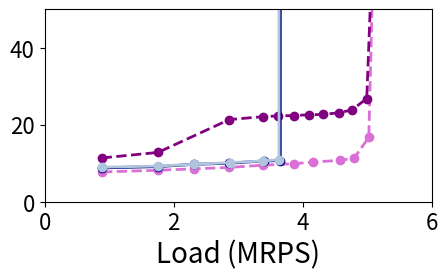
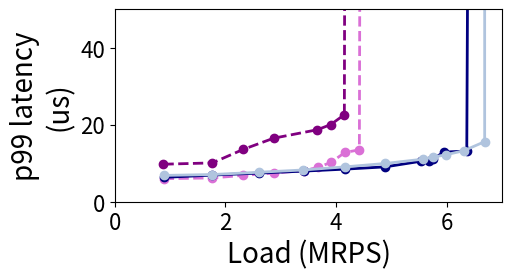
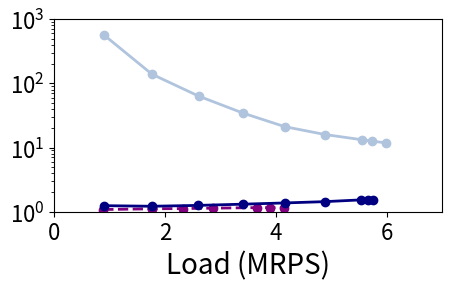
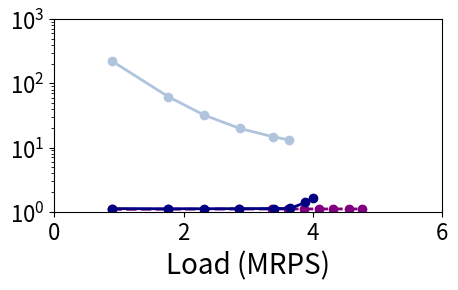
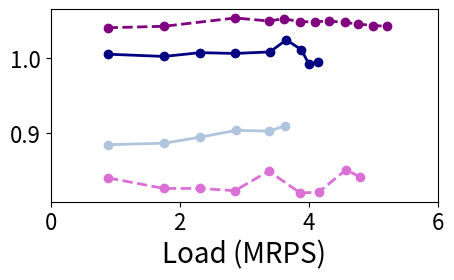
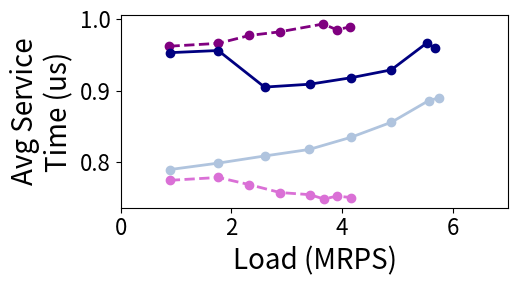

Here is the Python script that generated these plots, in order:
import matplotlib.pyplot as plt
import os
import numpy as np
#if not  os.path.exists('graphs_bm_r5_p10_30x_SLO'):
#	os.makedirs('graphs_bm_r5_p10_30x_SLO')
from matplotlib.ticker import FuncFormatter

#load imbalance
figure, ((ax)) = plt.subplots(1, 1)

tput_scq_100p = [890262
,1754638
,2315071
,2853446
,3377498
,3864884
,4149333
,4577818
,4792501
,5019797
,5217443]
lat_scq_100p  = [7728
,8169.6
,8537.6
,8905.6
,9494.4
,9862.4
,10304
,10745.6
,11334.4
,16707.2
,149113.6]
tput_scq_100p = [num / 1E6 for num in tput_scq_100p]
lat_scq_100p = [num / 1E3 for num in lat_scq_100p]

tput_scq_10p = [885816, 1763624
,2323178
,2875767
,3414608
,3669316
,3908352
,4158144
,4418812
,4625598
,4861496]
lat_scq_10p  = [5990, 6182.4
,6844.8
,7433.6
,8096
,8905.6
,10230.4
,12806.4
,13468.8
,1192688
,1329657.6]
tput_scq_10p = [num / 1E6 for num in tput_scq_10p]
lat_scq_10p = [num / 1E3 for num in lat_scq_10p]
    
tput_sscq_100p = [883753, 1755754
,2860869
,3374873
,3619028
,3858064
,4099633
,4306725
,4559742
,4758895
,4988285
,5211240]
lat_sscq_100p  = [11365,12806.4
,21344
,22080
,22300.8
,22374.4
,22595.2
,22668.8
,23110.4
,23846.4
,26790.4
,124310.4]
tput_sscq_100p = [num / 1E6 for num in tput_sscq_100p]
lat_sscq_100p = [num / 1E3 for num in lat_sscq_100p]

tput_sscq_10p = [880521,1762990
,2324744
,2867715
,3658422
,3899264
,4147754
,4397186
,4619015
,4850509]
lat_sscq_10p  = [9742,10083.2
,13616
,16486.4
,18694.4
,20019.2
,22595.2
,1625750.4
,1402521.6
,1435862.4]
tput_sscq_10p = [num / 1E6 for num in tput_sscq_10p]
lat_sscq_10p = [num / 1E3 for num in lat_sscq_10p]

tput_sassy_100p = [885010,1754739
,2313454
,2859355
,3396656
,3649631
,3881710
,3999251
,4132927
,4341999]
lat_sassy_100p  = [8783,9126.4
,9715.2
,10009.6
,10598.4
,10672
,14529228.8
,238169.6
,196144
,394643.2]
tput_sassy_100p = [num / 1E6 for num in tput_sassy_100p]
lat_sassy_100p = [num / 1E3 for num in lat_sassy_100p]

tput_sassy_10p = [887734,1760290
,2597050
,3412643
,4157560
,4885983
,5537433
,5671001
,5744948
,5943389
,6359030
,6676140]
lat_sassy_10p  = [6319,6918.4
,7433.6
,7948.8
,8464
,9052.8
,10524.8
,10598.4
,11040
,12880
,13174.4
,945539.2]
tput_sassy_10p = [num / 1E6 for num in tput_sassy_10p]
lat_sassy_10p = [num / 1E3 for num in lat_sassy_10p]

tput_sassy_JAC1_100p = [881920,1756493
,2325219
,2855986
,3400547
,3634765
,3872249
,4033256]
lat_sassy_JAC1_100p  = [8419,8905.6
,9347.2
,9715.2
,10083.2
,10377.6
,81254.4
,133068.8]
tput_sassy_JAC1_100p = [num / 1E6 for num in tput_sassy_JAC1_100p]
lat_sassy_JAC1_100p = [num / 1E3 for num in lat_sassy_JAC1_100p]

tput_sassy_JAC2_100p = [887053,1758774
,2314530
,2851204
,3304077
,3647534
,3859586
,3991602]
lat_sassy_JAC2_100p  = [8792,9052.8
,9200
,9936
,10292
,10598.4
,10745.6
,249356.8]
tput_sassy_JAC2_100p = [num / 1E6 for num in tput_sassy_JAC2_100p]
lat_sassy_JAC2_100p = [num / 1E3 for num in lat_sassy_JAC2_100p]

tput_sassy_JAC4_100p = [888590,1762331
,2315260
,2871139
,3382181
,3629741
,3747877]
lat_sassy_JAC4_100p  = [8952,9273.6
,9715.2
,10156.8
,10598.4
,10892.8
,35028448]
tput_sassy_JAC4_100p = [num / 1E6 for num in tput_sassy_JAC4_100p]
lat_sassy_JAC4_100p = [num / 1E3 for num in lat_sassy_JAC4_100p]

tput_sassy_JAC1_10p = [882947,1759667
,2602430
,3411695
,4164625
,4863257
,5549525
,5766236
,5954862
,6150319
,6360401
,6542693]
lat_sassy_JAC1_10p  = [6104,6550.4
,6992
,7580.8
,8096
,8758.4
,9641.6
,10009.6
,10377.6
,10892.8
,12217.6
,217120]
tput_sassy_JAC1_10p = [num / 1E6 for num in tput_sassy_JAC1_10p]
lat_sassy_JAC1_10p = [num / 1E3 for num in lat_sassy_JAC1_10p]

tput_sassy_JAC2_10p = [885912,1760001
,2603194
,3399146
,4169148
,4885419
,5552670
,5764636
,5953819
,6321127
,6321127]
lat_sassy_JAC2_10p  = [6490,6844.8
,7360
,7948.8
,8684.8
,9568
,11628.8
,14131.2
,15295.4
,15971.2
,3522864]
tput_sassy_JAC2_10p = [num / 1E6 for num in tput_sassy_JAC2_10p]
lat_sassy_JAC2_10p = [num / 1E3 for num in lat_sassy_JAC2_10p]

tput_sassy_JAC4_10p = [886509,1760458
,2603395
,3401841
,4158384
,4889238
,5559408
,5743309
,5985903
,6306241
,6682269
,6682269]
lat_sassy_JAC4_10p  = [6831,7065.6
,7654.4
,8243.2
,9052.8
,9936
,11040
,11555.2
,12217.6
,13248
,15603.2
,1153164.8]
tput_sassy_JAC4_10p = [num / 1E6 for num in tput_sassy_JAC4_10p]
lat_sassy_JAC4_10p = [num / 1E3 for num in lat_sassy_JAC4_10p]


ax.plot(tput_scq_100p, lat_scq_100p, '--', color ='orchid', linewidth = 2.0, label="grp_ex", marker='o')
ax.plot(tput_sscq_100p, lat_sscq_100p, '--', color= 'purple', linewidth = 2.0, label="grp_sh", marker='o')
ax.plot(tput_sassy_100p, lat_sassy_100p, '-', color= 'navy', linewidth = 2.0, label="Sassy_JSC", marker='o')
#ax.plot(tput_sassy_JAC1_100p, lat_sassy_JAC1_100p, '-', color= 'blue', linewidth = 2.0, label="Sassy_JAC", marker='o')
#ax.plot(tput_sassy_JAC2_100p, lat_sassy_JAC2_100p, '-', color= 'cornflowerblue', linewidth = 2.0, label="Sassy_JAC_2", marker='o')
ax.plot(tput_sassy_JAC4_100p, lat_sassy_JAC4_100p, '-', color= 'lightsteelblue', linewidth = 2.0, label="Sassy_JAC_4", marker='o')

ax.tick_params(axis='both', labelsize=16)
#ax.set_xticks(np.arange(0, 8, 1))

#ax.legend(["group_ex 10%", "group_ex 100%"], loc = "center left",bbox_to_anchor=(1,0.5),fontsize=14,framealpha=0.5)
#ax.legend(["grp_ex", "grp_sh", "Sassy"], loc = "upper left",fontsize=16,framealpha=0.5)

#ax.set_title('100%', fontsize=20)

#ax.set_ylabel('p99 latency\n(us)',fontsize=20)
ax.set_xlabel('Load (MRPS)',fontsize=20)
ax.set_ylim(0, 50)
ax.set_xlim(0, 6)
#ax.set_xscale('log', basex=2)
#ax.set_yscale('log', basey=2)


#figure.tight_layout(pad=1.0)
figure.set_size_inches(5, 2.5)

plt.savefig('mt_rw_LLC_100.pdf',bbox_inches='tight')

plt.clf()

figure, ((ax)) = plt.subplots(1, 1)
ax.plot(tput_scq_10p, lat_scq_10p, '--', color ='orchid', linewidth = 2.0, label="grp_ex", marker='o')
ax.plot(tput_sscq_10p, lat_sscq_10p, '--', color= 'purple', linewidth = 2.0, label="grp_sh", marker='o')
ax.plot(tput_sassy_10p, lat_sassy_10p, '-', color= 'navy', linewidth = 2.0, label="Sassy_JSC", marker='o')
#ax.plot(tput_sassy_JAC1_10p, lat_sassy_JAC1_10p, '-', color= 'blue', linewidth = 2.0, label="Sassy_JAC", marker='o')
#ax.plot(tput_sassy_JAC2_10p, lat_sassy_JAC2_10p, '-', color= 'cornflowerblue', linewidth = 2.0, label="Sassy_JAC_2", marker='o')
ax.plot(tput_sassy_JAC4_10p, lat_sassy_JAC4_10p, '-', color= 'lightsteelblue', linewidth = 2.0, label="Sassy_JAC_4", marker='o')

ax.tick_params(axis='both', labelsize=16)
#ax.set_xticks(np.arange(0, 8, 1))

#ax.legend(["group_ex 10%", "group_ex 100%"], loc = "center left",bbox_to_anchor=(1,0.5),fontsize=14,framealpha=0.5)
#ax.legend(["grp_ex", "grp_sh", "Sassy"], loc = "upper left",fontsize=16,framealpha=0.5)

#ax.set_title('10%', fontsize=20)

ax.set_ylabel('p99 latency\n(us)',fontsize=20)
ax.set_xlabel('Load (MRPS)',fontsize=20)
ax.set_ylim(0, 50)
ax.set_xlim(0, 7)

#ax.set_xscale('log', basex=2)
#ax.set_yscale('log', basey=2)


#figure.tight_layout(pad=1.0)
figure.set_size_inches(5, 2.5)

plt.savefig('mt_rw_LLC_10.pdf',bbox_inches='tight')

plt.clf()




###REBALANCES

rebal_scq_100p  = [0
,0
,0
,0
,0
,0
,0
,0
,0
,0
,0]

rebal_scq_10p  = [0,0
,0
,0
,0
,0
,0
,0
,0
,0
,0]

rebal_sscq_100p  = [813318, 1601128
,2597077
,3059092
,3279370
,3494952
,3712503
,3900578
,4128352
,4307512
,4509648
,4697197]
rebal_sscq_10p  = [813655,1587985
,2074528
,2522564
,3160233
,3362221
,3569262
,3774097
,3960969
,4160717]

rebal_sassy_100p  = [789604,1578333
,2076567
,2559882
,3030015
,3250212
,2785387
,2457177
,2226101
,1641838]
rebal_sassy_10p  = [714332,1446954
,2069769
,2601085
,3034789
,3401431
,3621478
,3706967
,3737713
,3779716
,3831611
,3765606]

rebal_sassy_JAC1_100p  = [477364,1133598
,1484285
,1846399
,2224139
,2371424
,2168198
,2001950]
rebal_sassy_JAC1_10p  = [359811,943320
,1514098
,1897629
,2255213
,2567947
,2788909
,2852719
,2896746
,2940902
,2971544
,2963105]

rebal_sassy_JAC2_100p  = [103289,379079
,607216
,818923
,1176593
,1118552
,1192152
,703715]
rebal_sassy_JAC2_10p  = [62290,232758
,512065
,802118
,1045036
,1243915
,1398072
,1443893
,1460334
,1503975
,1240310]

rebal_sassy_JAC4_100p  = [3983,28404
,72108
,144812
,229537
,275681
,898439]
rebal_sassy_JAC4_10p  = [1543,12662
,41054
,98499
,196396
,306671
,420630
,458161
,504556
,557704
,623278
,574840]

print(str(len(tput_scq_100p))+" "+str(len(rebal_scq_100p)))
rebal_scq_100p = [num / 1E6 for num in rebal_scq_100p]
rebal_scq_100p = [req / reb if reb != 0 else float('inf') for req, reb in zip(tput_scq_100p, rebal_scq_100p)]
#print(rebal_scq_100p)

print(str(len(tput_sscq_100p))+" "+str(len(rebal_sscq_100p)))
rebal_sscq_100p = [num / 1E6 for num in rebal_sscq_100p]
rebal_sscq_100p  = [req / reb for req, reb in zip(tput_sscq_100p, rebal_sscq_100p)]
#print(rebal_sscq_100p)

print(str(len(tput_sassy_100p))+" "+str(len(rebal_sassy_100p)))
rebal_sassy_100p = [num / 1E6 for num in rebal_sassy_100p]
rebal_sassy_100p  = [req / reb for req, reb in zip(tput_sassy_100p, rebal_sassy_100p)]
#print(rebal_sassy_100p)

print(str(len(tput_sassy_JAC1_100p))+" "+str(len(rebal_sassy_JAC1_100p)))
rebal_sassy_JAC1_100p = [num / 1E6 for num in rebal_sassy_JAC1_100p]
rebal_sassy_JAC1_100p  = [req / reb for req, reb in zip(tput_sassy_JAC1_100p, rebal_sassy_JAC1_100p)]
#print(rebal_sassy_JAC1_100p)

print(str(len(tput_sassy_JAC2_100p))+" "+str(len(rebal_sassy_JAC2_100p)))
rebal_sassy_JAC2_100p = [num / 1E6 for num in rebal_sassy_JAC2_100p]
rebal_sassy_JAC2_100p  = [req / reb for req, reb in zip(tput_sassy_JAC2_100p, rebal_sassy_JAC2_100p)]
#print(rebal_sassy_JAC2_100p)

print(str(len(tput_sassy_JAC4_100p))+" "+str(len(rebal_sassy_JAC4_100p)))
rebal_sassy_JAC4_100p = [num / 1E6 for num in rebal_sassy_JAC4_100p]
rebal_sassy_JAC4_100p  = [req / reb for req, reb in zip(tput_sassy_JAC4_100p, rebal_sassy_JAC4_100p)]
#print(rebal_sassy_JAC4_100p)

print(str(len(tput_scq_10p))+" "+str(len(rebal_scq_10p)))
rebal_scq_10p = [num / 1E6 for num in rebal_scq_10p]
rebal_scq_10p = [req / reb if reb != 0 else float('inf') for req, reb in zip(tput_scq_10p, rebal_scq_10p)]
#print(rebal_scq_10p)

print(str(len(tput_sscq_10p))+" "+str(len(rebal_sscq_10p)))
rebal_sscq_10p = [num / 1E6 for num in rebal_sscq_10p]
rebal_sscq_10p  = [req / reb for req, reb in zip(tput_sscq_10p, rebal_sscq_10p)]
#print(rebal_sscq_10p)

print(str(len(tput_sassy_10p))+" "+str(len(rebal_sassy_10p)))
rebal_sassy_10p = [num / 1E6 for num in rebal_sassy_10p]
rebal_sassy_10p  = [req / reb for req, reb in zip(tput_sassy_10p, rebal_sassy_10p)]
print(rebal_sassy_10p)

print(str(len(tput_sassy_JAC1_10p))+" "+str(len(rebal_sassy_JAC1_10p)))
rebal_sassy_JAC1_10p = [num / 1E6 for num in rebal_sassy_JAC1_10p]
rebal_sassy_JAC1_10p  = [req / reb for req, reb in zip(tput_sassy_JAC1_10p, rebal_sassy_JAC1_10p)]
#print(rebal_sassy_JAC1_10p)

print(str(len(tput_sassy_JAC2_10p))+" "+str(len(rebal_sassy_JAC2_10p)))
rebal_sassy_JAC2_10p = [num / 1E6 for num in rebal_sassy_JAC2_10p]
rebal_sassy_JAC2_10p  = [req / reb for req, reb in zip(tput_sassy_JAC2_10p, rebal_sassy_JAC2_10p)]
#print(rebal_sassy_JAC2_10p)

print(str(len(tput_sassy_JAC4_10p))+" "+str(len(rebal_sassy_JAC4_10p)))
rebal_sassy_JAC4_10p = [num / 1E6 for num in rebal_sassy_JAC4_10p]
rebal_sassy_JAC4_10p  = [req / reb for req, reb in zip(tput_sassy_JAC4_10p, rebal_sassy_JAC4_10p)]
#print(rebal_sassy_JAC4_10p)

figure, ((ax)) = plt.subplots(1, 1)
ax.plot(tput_scq_10p[:-3], rebal_scq_10p[:-3], '--', color ='orchid', linewidth = 2.0, label="grp_ex", marker='o')
ax.plot(tput_sscq_10p[:-3], rebal_sscq_10p[:-3], '--', color= 'purple', linewidth = 2.0, label="grp_sh", marker='o')
ax.plot(tput_sassy_10p[:-3], rebal_sassy_10p[:-3], '-', color= 'navy', linewidth = 2.0, label="Sassy_JSC", marker='o')
#ax.plot(tput_sassy_JAC1_10p[:-3], rebal_sassy_JAC1_10p[:-3], '-', color= 'blue', linewidth = 2.0, label="Sassy_JAC", marker='o')
#ax.plot(tput_sassy_JAC2_10p[:-3], rebal_sassy_JAC2_10p[:-3], '-', color= 'cornflowerblue', linewidth = 2.0, label="Sassy_JAC_2", marker='o')
ax.plot(tput_sassy_JAC4_10p[:-3], rebal_sassy_JAC4_10p[:-3], '-', color= 'lightsteelblue', linewidth = 2.0, label="Sassy_JAC_4", marker='o')
ax.tick_params(axis='both', labelsize=16)
#ax.set_xticks(np.arange(0, 8, 1))

#ax.legend(["group_ex 10%", "group_ex 100%"], loc = "center left",bbox_to_anchor=(1,0.5),fontsize=14,framealpha=0.5)
#ax.legend(["grp_ex", "grp_sh", "Sassy"], loc = "upper left",fontsize=16,framealpha=0.5)

#ax.set_title('10%', fontsize=20)
plt.yscale('log')
ax.set_xlim(0, 7)

#ax.set_ylabel('Requests/rebalanes',fontsize=20)
ax.set_xlabel('Load (MRPS)',fontsize=20)
ax.set_ylim(1, 1000)
#ax.set_xscale('log', basex=2)
#ax.set_yscale('log', basey=2)


#figure.tight_layout(pad=1.0)
figure.set_size_inches(5, 2.5)

plt.savefig('mt_rw_LLC_rebal_10.pdf',bbox_inches='tight')

plt.clf()

figure, ((ax)) = plt.subplots(1, 1)
ax.plot(tput_scq_100p, rebal_scq_100p, '--', color ='orchid', linewidth = 2.0, label="grp_ex", marker='o')
ax.plot(tput_sscq_100p[:-2], rebal_sscq_100p[:-2], '--', color= 'purple', linewidth = 2.0, label="grp_sh", marker='o')
ax.plot(tput_sassy_100p[:-2], rebal_sassy_100p[:-2], '-', color= 'navy', linewidth = 2.0, label="Sassy_JSC", marker='o')
#ax.plot(tput_sassy_JAC1_100p[:-2], rebal_sassy_JAC1_100p[:-2], '-', color= 'blue', linewidth = 2.0, label="Sassy_JAC", marker='o')
#ax.plot(tput_sassy_JAC2_100p[:-1], rebal_sassy_JAC2_100p[:-1], '-', color= 'cornflowerblue', linewidth = 2.0, label="Sassy_JAC_2", marker='o')
ax.plot(tput_sassy_JAC4_100p[:-1], rebal_sassy_JAC4_100p[:-1], '-', color= 'lightsteelblue', linewidth = 2.0, label="Sassy_JAC_4", marker='o')
ax.tick_params(axis='both', labelsize=16)
#ax.set_xticks(np.arange(0, 8, 1))

#ax.legend(["group_ex 10%", "group_ex 100%"], loc = "center left",bbox_to_anchor=(1,0.5),fontsize=14,framealpha=0.5)
#ax.legend(["grp_ex", "grp_sh", "Sassy"], loc = "upper left",fontsize=16,framealpha=0.5)

#ax.set_title('10%', fontsize=20)
plt.yscale('log')
ax.set_xlim(0, 6)

#ax.set_ylabel('Requests/\nrebalance',fontsize=20)
ax.set_xlabel('Load (MRPS)',fontsize=20)
ax.set_ylim(1, 1000)
#ax.set_xscale('log', basex=2)
#ax.set_yscale('log', basey=2)


#figure.tight_layout(pad=1.0)
figure.set_size_inches(5, 2.5)

plt.savefig('mt_rw_LLC_rebal_100.pdf',bbox_inches='tight')

plt.clf()

ast_scq_100p = [841
,827
,827
,824
,850
,821
,822
,852
,842
,867
,867]
ast_scq_100p = [num / 1E3 for num in ast_scq_100p]

ast_sscq_100p = [1040,1042
,1053
,1049
,1052
,1048
,1048
,1049
,1047
,1045
,1043
,1042]
ast_sscq_100p = [num / 1E3 for num in ast_sscq_100p]

ast_sassy_JSC_100p = [1005,1002
,1007
,1006
,1008
,1024
,1011
,992
,994
,971]
ast_sassy_JSC_100p = [num / 1E3 for num in ast_sassy_JSC_100p]

ast_sassy_JAC1_100p  = [977,981
,984
,991
,992
,992
,998
,997]
ast_sassy_JAC1_100p = [num / 1E3 for num in ast_sassy_JAC1_100p]

ast_sassy_JAC2_100p  = [932,937
,934
,949
,945
,959
,962
,938]
ast_sassy_JAC2_100p = [num / 1E3 for num in ast_sassy_JAC2_100p]

ast_sassy_JAC4_100p  = [885,887
,895
,904
,903
,910
,949]
ast_sassy_JAC4_100p = [num / 1E3 for num in ast_sassy_JAC4_100p]

ast_scq_10p = [775,779
,769
,758
,755
,749
,753
,751
,745
,758
,775]
ast_scq_10p = [num / 1E3 for num in ast_scq_10p]

ast_sscq_10p = [962,966
,977
,982
,993
,985
,989
,997
,997
,990]
ast_sscq_10p = [num / 1E3 for num in ast_sscq_10p]

ast_sassy_JSC_10p = [953,956
,905
,909
,918
,929
,967
,959
,946
,947
,949
,954]
ast_sassy_JSC_10p = [num / 1E3 for num in ast_sassy_JSC_10p]

ast_sassy_JAC1_10p  = [890,892
,896
,898
,903
,921
,932
,938
,938
,943
,946
,947]
ast_sassy_JAC1_10p = [num / 1E3 for num in ast_sassy_JAC1_10p]

ast_sassy_JAC2_10p  = [873,876
,886
,890
,918
,928
,936
,935
,941
,947
,904]
ast_sassy_JAC2_10p = [num / 1E3 for num in ast_sassy_JAC2_10p]

ast_sassy_JAC4_10p  = [790,799
,809
,818
,835
,856
,886
,890
,907
,912
,924
,910]
ast_sassy_JAC4_10p = [num / 1E3 for num in ast_sassy_JAC4_10p]


plt.clf()

figure, ((ax)) = plt.subplots(1, 1)
ax.plot(tput_scq_100p[:-2], ast_scq_100p[:-2], '--', color ='orchid', linewidth = 2.0, label="grp_ex", marker='o')
ax.plot(tput_sscq_100p, ast_sscq_100p, '--', color= 'purple', linewidth = 2.0, label="grp_sh", marker='o')
ax.plot(tput_sassy_100p[:-1], ast_sassy_JSC_100p[:-1], '-', color= 'navy', linewidth = 2.0, label="Sassy_JSC", marker='o')
#ax.plot(tput_sassy_JAC1_100p[:-1], ast_sassy_JAC1_100p[:-1], '-', color= 'blue', linewidth = 2.0, label="Sassy_JAC", marker='o')
#ax.plot(tput_sassy_JAC2_100p[:-1], ast_sassy_JAC2_100p[:-1], '-', color= 'cornflowerblue', linewidth = 2.0, label="Sassy_JAC_2", marker='o')
ax.plot(tput_sassy_JAC4_100p[:-1], ast_sassy_JAC4_100p[:-1], '-', color= 'lightsteelblue', linewidth = 2.0, label="Sassy_JAC_4", marker='o')
ax.tick_params(axis='both', labelsize=16)
#ax.set_xticks(np.arange(0, 8, 1))

#ax.legend(["group_ex 10%", "group_ex 100%"], loc = "center left",bbox_to_anchor=(1,0.5),fontsize=14,framealpha=0.5)
#ax.legend(["grp_ex", "grp_sh", "Sassy"], loc = "upper left",fontsize=16,framealpha=0.5)

#ax.set_title('10%', fontsize=20)

#ax.set_ylabel('Avg Service\nTime (us)',fontsize=20)
ax.set_xlabel('Load (MRPS)',fontsize=20)
#ax.set_ylim(0, 2.5)
#ax.set_xscale('log', basex=2)
#ax.set_yscale('log', basey=2)

ax.set_xlim(0, 6)
formatter = FuncFormatter(lambda y, _: f'{y:.1f}')
ax.yaxis.set_major_formatter(formatter)

#figure.tight_layout(pad=1.0)
figure.set_size_inches(5, 2.5)

plt.savefig('mt_rw_LLC_ast_100.pdf',bbox_inches='tight')

plt.clf()

figure, ((ax)) = plt.subplots(1, 1)
ax.plot(tput_scq_10p[:-3], ast_scq_10p[:-3], '--', color ='orchid', linewidth = 2.0, label="grp_ex", marker='o')
ax.plot(tput_sscq_10p[:-3], ast_sscq_10p[:-3], '--', color= 'purple', linewidth = 2.0, label="grp_sh", marker='o')
ax.plot(tput_sassy_10p[:-4], ast_sassy_JSC_10p[:-4], '-', color= 'navy', linewidth = 2.0, label="Sassy_JSC", marker='o')
#ax.plot(tput_sassy_JAC1_10p[:-4], ast_sassy_JAC1_10p[:-4], '-', color= 'blue', linewidth = 2.0, label="Sassy_JAC", marker='o')
#ax.plot(tput_sassy_JAC2_10p[:-4], ast_sassy_JAC2_10p[:-4], '-', color= 'cornflowerblue', linewidth = 2.0, label="Sassy_JAC_2", marker='o')
ax.plot(tput_sassy_JAC4_10p[:-4], ast_sassy_JAC4_10p[:-4], '-', color= 'lightsteelblue', linewidth = 2.0, label="Sassy_JAC_4", marker='o')
ax.tick_params(axis='both', labelsize=16)
#ax.set_xticks(np.arange(0, 8, 1))

#ax.legend(["group_ex 10%", "group_ex 100%"], loc = "center left",bbox_to_anchor=(1,0.5),fontsize=14,framealpha=0.5)
#ax.legend(["grp_ex", "grp_sh", "Sassy"], loc = "upper left",fontsize=16,framealpha=0.5)

#ax.set_title('10%', fontsize=20)
ax.set_xlim(0, 7)

ax.set_ylabel('Avg Service\nTime (us)',fontsize=20)
ax.set_xlabel('Load (MRPS)',fontsize=20)
#ax.set_ylim(0, 1.5)
#ax.set_xscale('log', basex=2)
#ax.set_yscale('log', basey=2)
formatter = FuncFormatter(lambda y, _: f'{y:.1f}')
ax.yaxis.set_major_formatter(formatter)
#figure.tight_layout(pad=1.0)
figure.set_size_inches(5, 2.5)

plt.savefig('mt_rw_LLC_ast_10.pdf',bbox_inches='tight')
